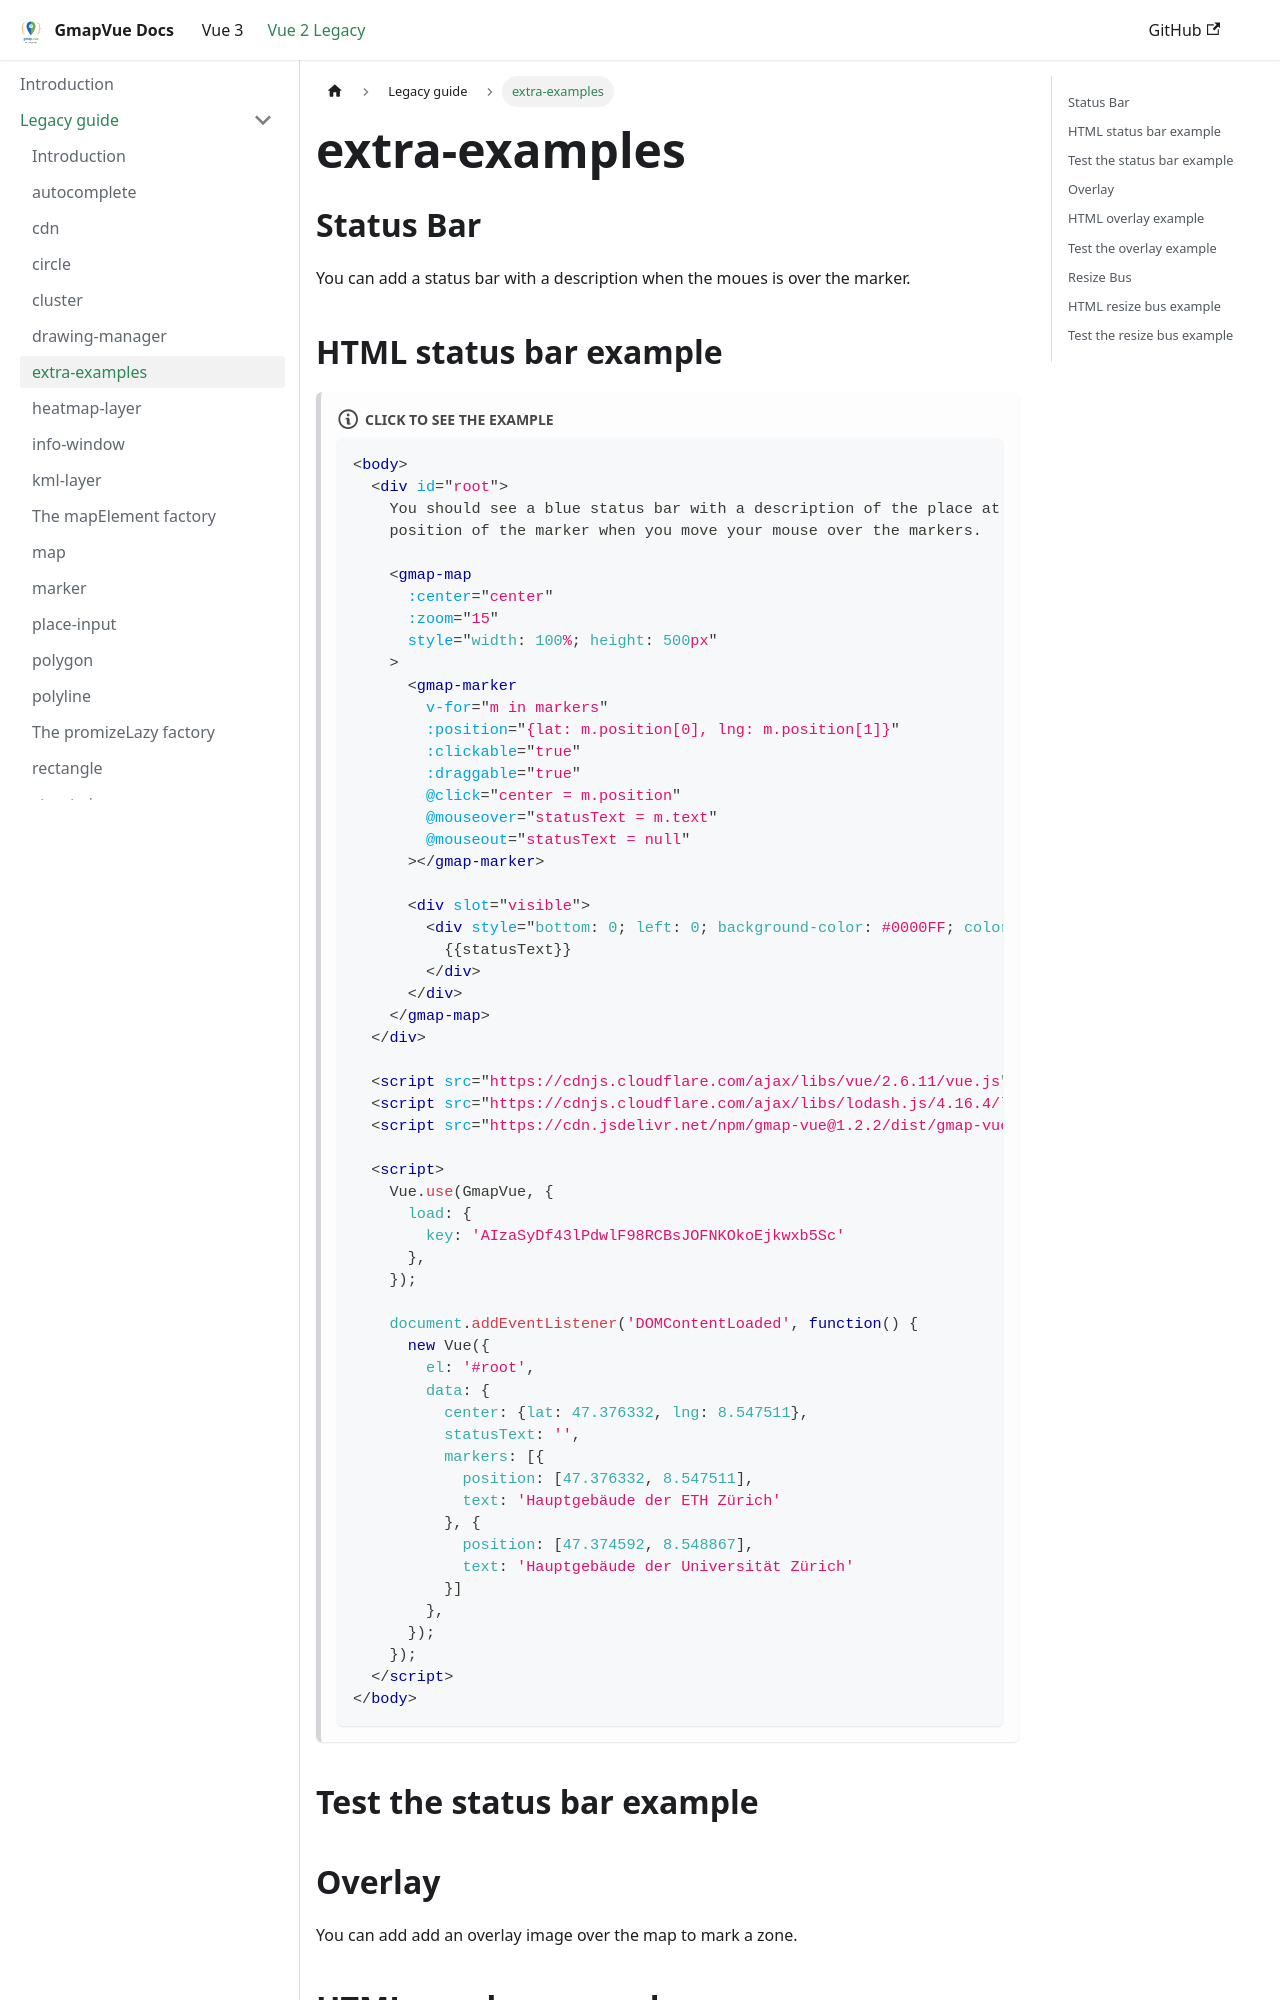

repository: diegoazh/gmap-vue · page: docs/vue-2-version/guide/extra-examples/index.html · generator: docusaurus

## Status Bar

You can add a status bar with a description when the moues is over the marker.

## HTML status bar example

:::note Click to see the example

```html
<body>
  <div id="root">
    You should see a blue status bar with a description of the place at the
    position of the marker when you move your mouse over the markers.

    <gmap-map
      :center="center"
      :zoom="15"
      style="width: 100%; height: 500px"
    >
      <gmap-marker
        v-for="m in markers"
        :position="{lat: m.position[0], lng: m.position[1]}"
        :clickable="true"
        :draggable="true"
        @click="center = m.position"
        @mouseover="statusText = m.text"
        @mouseout="statusText = null"
      ></gmap-marker>

      <div slot="visible">
        <div style="bottom: 0; left: 0; background-color: #0000FF; color: white; position: absolute; z-index: 100">
          {{statusText}}
        </div>
      </div>
    </gmap-map>
  </div>

  <script src="https://cdnjs.cloudflare.com/ajax/libs/vue/2.6.11/vue.js"></script>
  <script src="https://cdnjs.cloudflare.com/ajax/libs/lodash.js/4.16.4/lodash.js"></script>
  <script src="https://cdn.jsdelivr.net/npm/gmap-vue@1.2.2/dist/gmap-vue.min.js"></script>

  <script>
    Vue.use(GmapVue, {
      load: {
        key: 'AIzaSyDf43lPdwlF98RCBsJOFNKOkoEjkwxb5Sc'
      },
    });

    document.addEventListener('DOMContentLoaded', function() {
      new Vue({
        el: '#root',
        data: {
          center: {lat: 47.376332, lng: 8.547511},
          statusText: '',
          markers: [{
            position: [47.376332, 8.547511],
            text: 'Hauptgebäude der ETH Zürich'
          }, {
            position: [47.374592, 8.548867],
            text: 'Hauptgebäude der Universität Zürich'
          }]
        },
      });
    });
  </script>
</body>
```

:::

## Test the status bar example

<eg-base>
  <eg-status-bar-information />
</eg-base>
